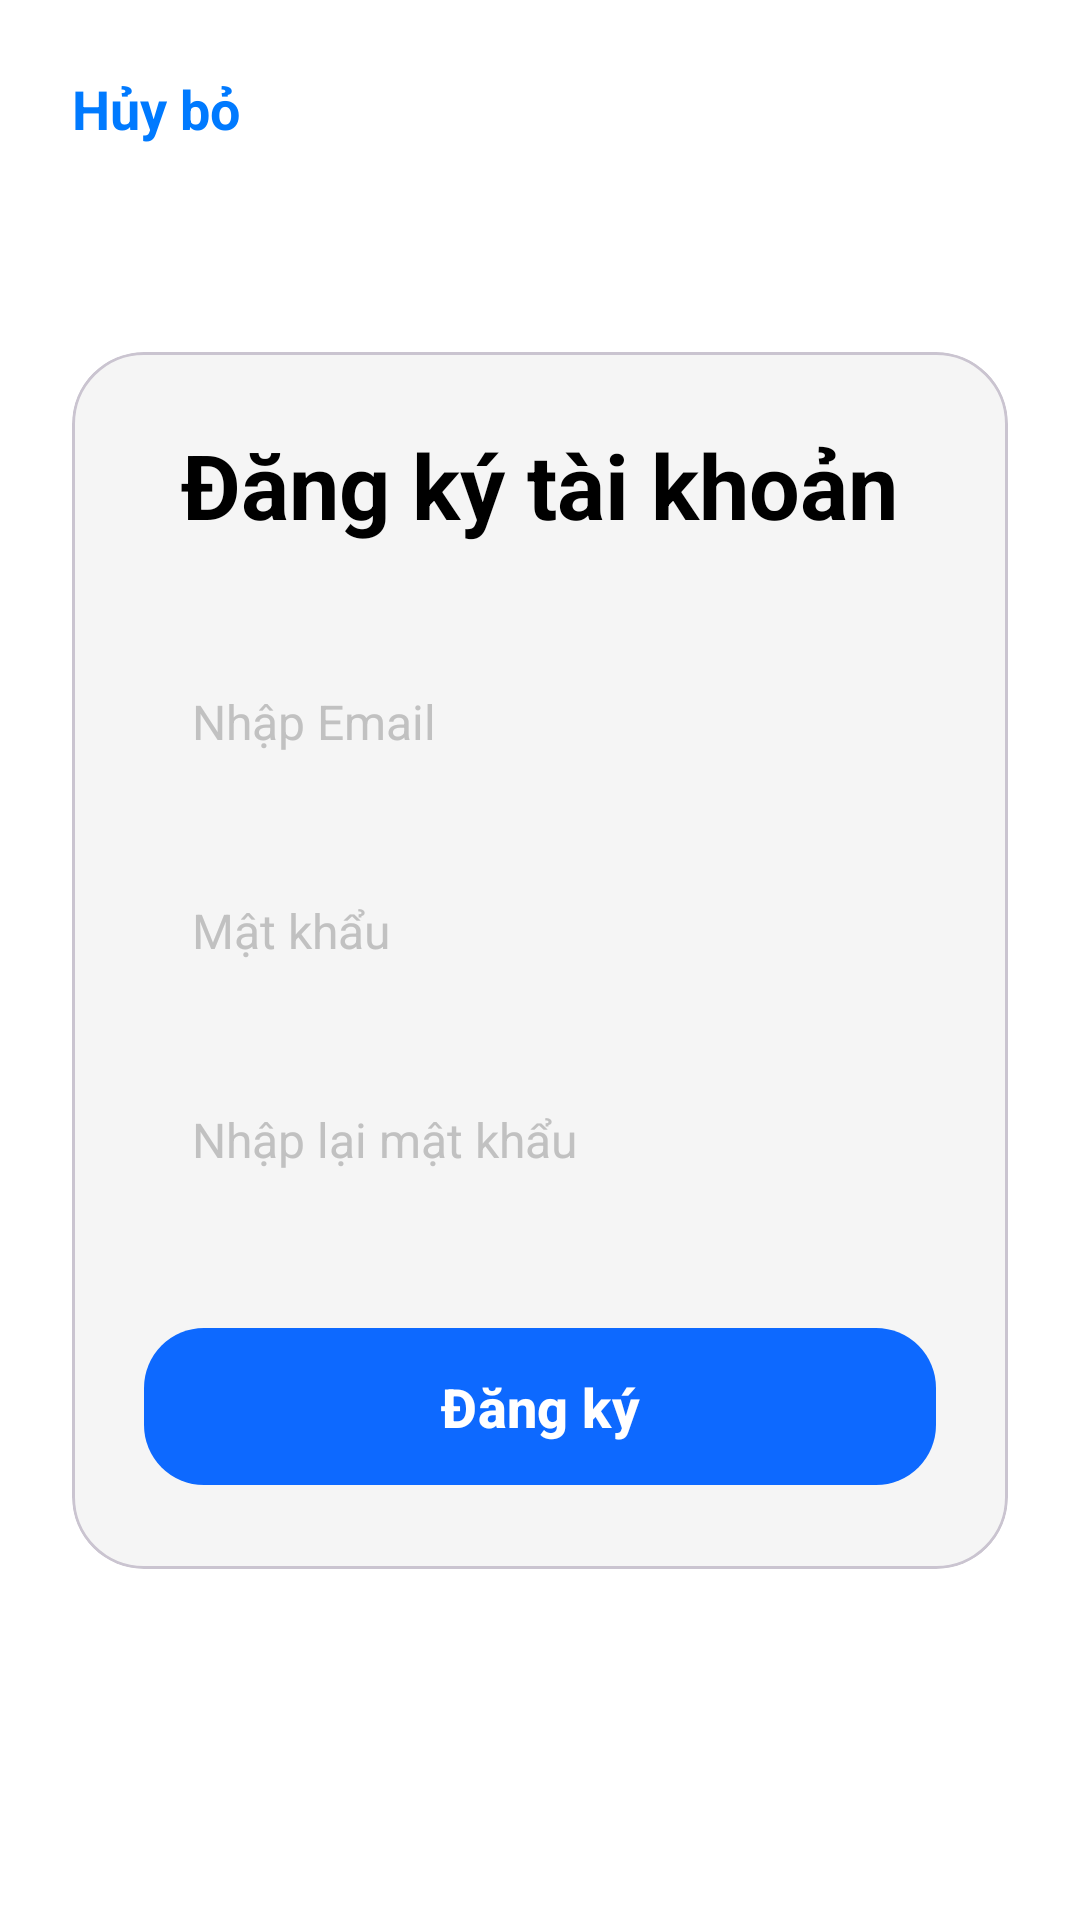

This screen was rendered from an Android layout file. Write that file and the resources it references.
<!-- AndroidManifest.xml: application theme Theme.AppQuanLyLichTrinh -->
<!-- res/layout/activity_register.xml -->
<?xml version="1.0" encoding="utf-8"?>
<androidx.constraintlayout.widget.ConstraintLayout
    xmlns:android="http://schemas.android.com/apk/res/android"
    xmlns:app="http://schemas.android.com/apk/res-auto"
    xmlns:tools="http://schemas.android.com/tools"
    android:layout_width="match_parent"
    android:layout_height="match_parent"
    android:background="@android:color/white"
    android:padding="24dp"
    tools:context=".controller.RegisterActivity">

    
    <TextView
        android:id="@+id/tvCancel"
        android:layout_width="wrap_content"
        android:layout_height="wrap_content"
        android:text="Hủy bỏ"
        android:textColor="#007AFF"
        android:textSize="18sp"
        android:textStyle="bold"
        app:layout_constraintStart_toStartOf="parent"
        app:layout_constraintTop_toTopOf="parent" />

    
    <com.google.android.material.card.MaterialCardView
        android:layout_width="match_parent"
        android:layout_height="wrap_content"
        app:cardBackgroundColor="#F5F5F5"
        app:cardCornerRadius="24dp"
        app:cardElevation="0dp"
        app:layout_constraintTop_toTopOf="parent"
        app:layout_constraintBottom_toBottomOf="parent"
        app:layout_constraintStart_toStartOf="parent"
        app:layout_constraintEnd_toEndOf="parent">

        <LinearLayout
            android:layout_width="match_parent"
            android:layout_height="wrap_content"
            android:orientation="vertical"
            android:padding="24dp">

            
            <TextView
                android:layout_width="wrap_content"
                android:layout_height="wrap_content"
                android:layout_gravity="center_horizontal"
                android:layout_marginBottom="32dp"
                android:text="Đăng ký tài khoản"
                android:textColor="@android:color/black"
                android:textSize="30sp"
                android:textStyle="bold" />

            
            <EditText
                android:id="@+id/etEmail"
                android:layout_width="match_parent"
                android:layout_height="wrap_content"
                android:layout_marginBottom="16dp"
                android:background="@drawable/login_edittext_background"
                android:hint="Nhập Email"
                android:inputType="textEmailAddress"
                android:padding="16dp"
                android:textColorHint="#C1C1C1"
                android:textSize="16sp" />

            
            <EditText
                android:id="@+id/etPassword"
                android:layout_width="match_parent"
                android:layout_height="wrap_content"
                android:layout_marginBottom="16dp"
                android:background="@drawable/login_edittext_background"
                android:hint="Mật khẩu"
                android:inputType="textPassword"
                android:padding="16dp"
                android:textColorHint="#C1C1C1"
                android:textSize="16sp" />

            
            <EditText
                android:id="@+id/etConfirmPassword"
                android:layout_width="match_parent"
                android:layout_height="wrap_content"
                android:layout_marginBottom="32dp"
                android:background="@drawable/login_edittext_background"
                android:hint="Nhập lại mật khẩu"
                android:inputType="textPassword"
                android:padding="16dp"
                android:textColorHint="#C1C1C1"
                android:textSize="16sp" />

            
            <com.google.android.material.button.MaterialButton
                android:id="@+id/btnRegister"
                android:layout_width="match_parent"
                android:layout_height="wrap_content"
                android:paddingVertical="14dp"
                android:text="Đăng ký"
                android:textAllCaps="false"
                android:textColor="@android:color/white"
                android:textSize="18sp"
                android:textStyle="bold"
                app:backgroundTint="#0D69FF"
                app:cornerRadius="20dp"
                app:elevation="0dp" />

        </LinearLayout>
    </com.google.android.material.card.MaterialCardView>

</androidx.constraintlayout.widget.ConstraintLayout>
<!-- resources referenced by this layout -->
<resources>
  <style name="Theme.AppQuanLyLichTrinh" parent="Base.Theme.AppQuanLyLichTrinh" />
  <style name="Base.Theme.AppQuanLyLichTrinh" parent="Theme.Material3.DayNight.NoActionBar">
          
  
          
          <item name="colorPrimary">@color/colorPrimary</item>
  
          
          <item name="colorOnPrimary">@color/white</item>
  
          
          <item name="colorSecondary">@color/colorPrimary</item>
          <item name="colorOnSecondary">@color/black</item>
  
          
          <item name="android:statusBarColor">?attr/colorPrimary</item>
      </style>
  <color name="colorPrimary">#4F00FF</color>
  <color name="white">#FFFFFFFF</color>
  <color name="black">#FF000000</color>
</resources>
